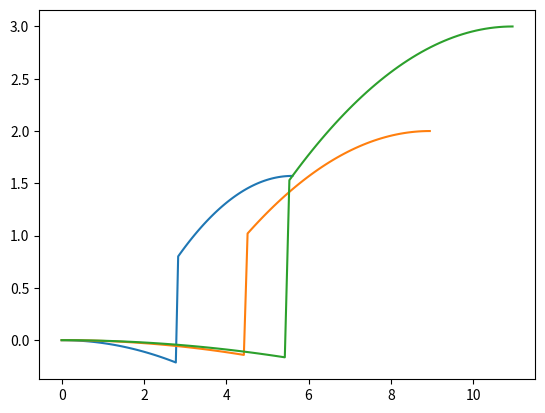

Here is the Python script that generated this plot:
# Author: ivantregear
# Date Created: 19/01/2023
# Description: 

# When I wrote this code only got I and knew how it worked.
# Now only god knows it.

import matplotlib.pyplot as plt
import numpy as np


def main():
    ja = np.array([0, 0, 0])  # Initial joint positions
    jb = np.array([np.pi/2, 2, 3])  # Final joint positions

    a = np.array([0.2, 0.1, 0.1])  # Max possible joint accelerations

    ts = np.sqrt((jb - ja) / a)
    V = a * ts
    tf = 2 * ts

    tb = (ja - jb + V) / V * tf

    t = np.array([np.linspace(0, tf[0], 100), np.linspace(0, tf[1], 100), np.linspace(0, tf[2], 100)])

    for i in range(len(ja)):
        theta = np.piecewise(t[i], [(t[i] >= 0) * (t[i] <= ts[i]),
                                 (t[i] > ts[i]) * (t[i] <= tf[i])],
                             [lambda t: ja[i] + V[i] / (2 * tb[i]) * t ** 2,
                              lambda t: jb[i] - a[i] * tf[i] ** 2 / 2 + a[i] * tf[i] * t - a[i] * t ** 2 / 2])
        plt.plot(t[i], theta)

    plt.show()


if __name__ == "__main__":
    main()
